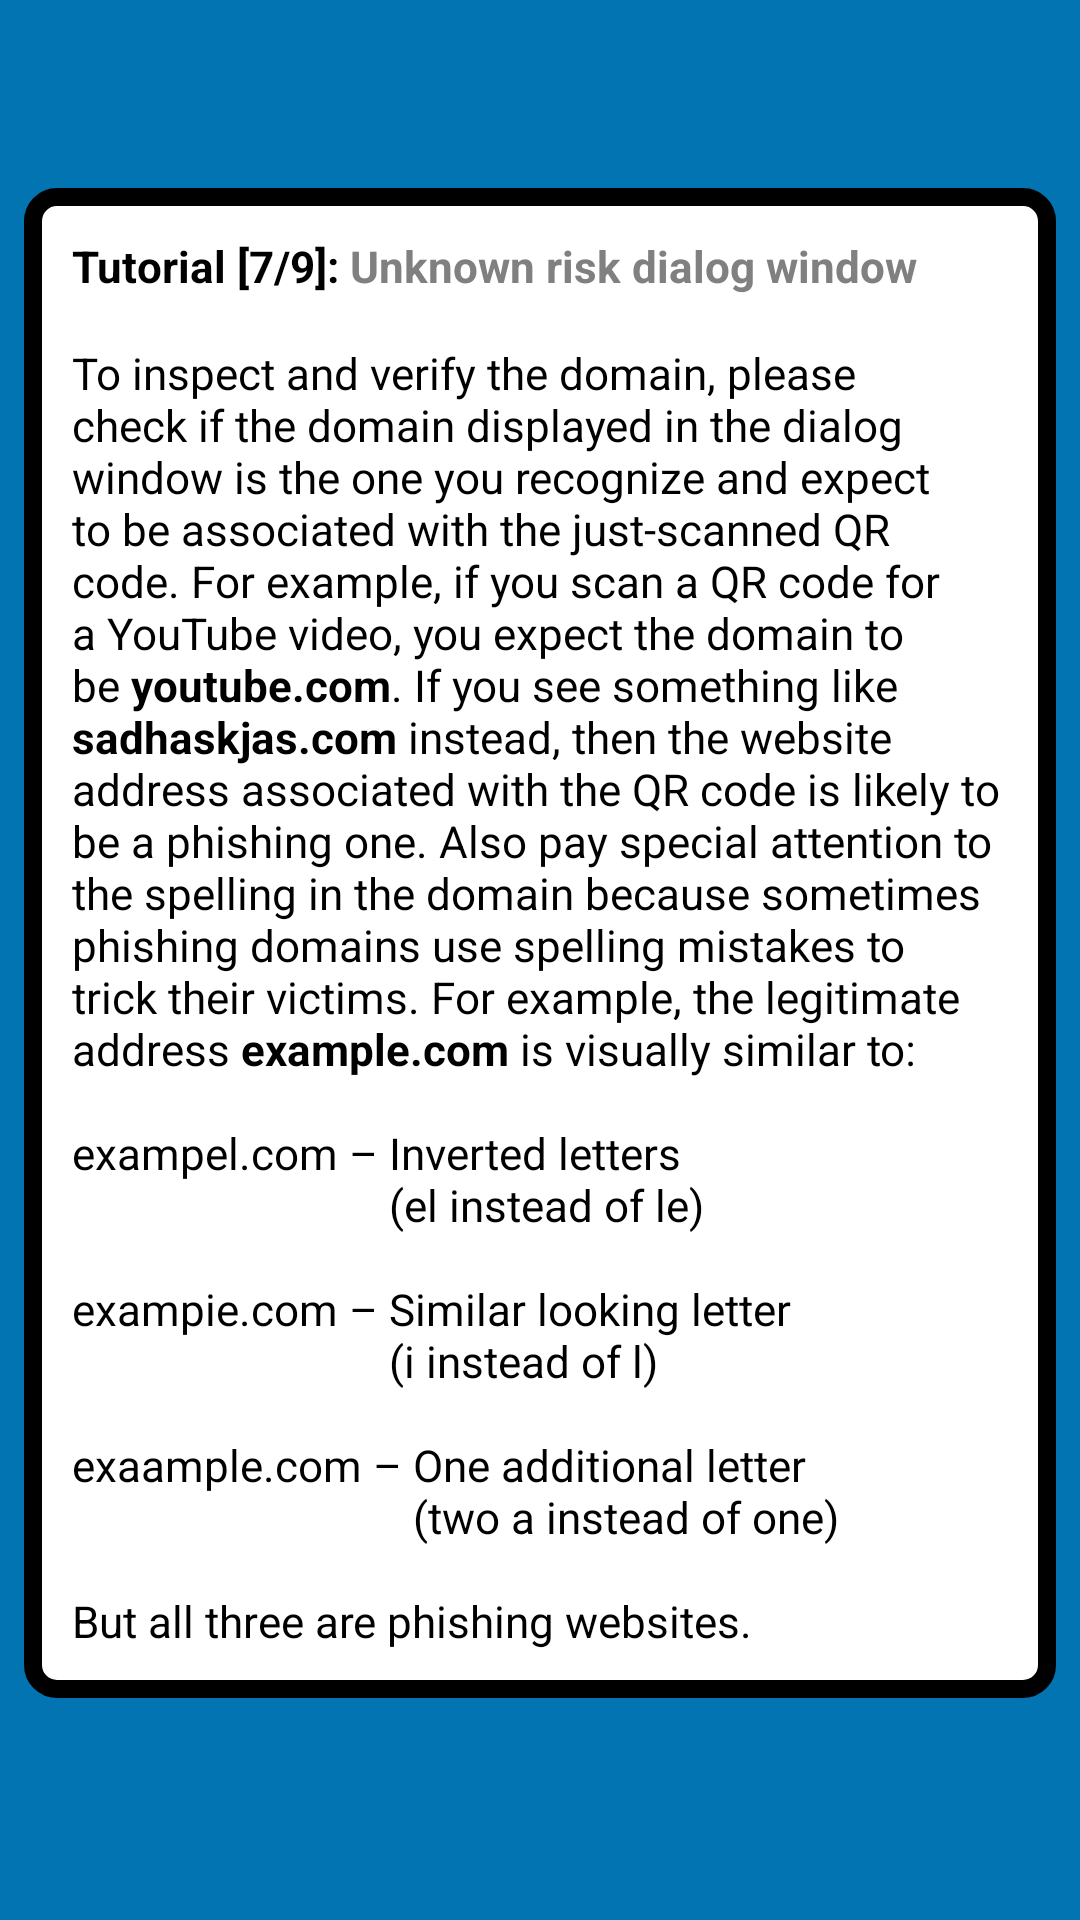

Android layout source for this screen:
<!-- AndroidManifest.xml: application theme AppTheme -->
<!-- res/layout/url_tutorial_slide7.xml -->
<?xml version="1.0" encoding="utf-8"?>
<androidx.constraintlayout.widget.ConstraintLayout xmlns:android="http://schemas.android.com/apk/res/android"
    xmlns:app="http://schemas.android.com/apk/res-auto"
    android:id="@+id/constraintLayout"
    android:layout_width="match_parent"
    android:layout_height="match_parent"
    android:background="@color/colorAccent">

    <androidx.constraintlayout.widget.Guideline
        android:id="@+id/viewPagerControlsGuideline"
        android:layout_width="wrap_content"
        android:layout_height="wrap_content"
        android:orientation="horizontal"
        app:layout_constraintGuide_end="50dp" />

    <androidx.constraintlayout.widget.ConstraintLayout
        android:layout_width="0dp"
        android:layout_height="wrap_content"
        android:layout_marginStart="8dp"
        android:layout_marginEnd="8dp"
        android:layout_marginBottom="24dp"
        android:background="@drawable/rectangle_rounded"
        android:backgroundTint="@color/white"
        app:layout_constraintBottom_toTopOf="@id/viewPagerControlsGuideline"
        app:layout_constraintEnd_toEndOf="parent"
        app:layout_constraintStart_toStartOf="parent">

        <ImageView
            android:id="@+id/dialog_border"
            android:layout_width="0dp"
            android:layout_height="0dp"
            app:layout_constraintBottom_toBottomOf="parent"
            app:layout_constraintEnd_toEndOf="parent"
            app:layout_constraintStart_toStartOf="parent"
            app:layout_constraintTop_toTopOf="parent"
            app:srcCompat="@drawable/border_rounded"
            app:tint="@color/black" />

        <TextView
            android:id="@+id/textViewTitle"
            style="@style/AppTheme.URLDialog.Text"
            android:layout_width="0dp"
            android:layout_height="wrap_content"
            android:layout_marginStart="16dp"
            android:layout_marginTop="16dp"
            android:layout_marginEnd="16dp"
            android:layout_marginBottom="16dp"
            android:text="@string/url_tutorial_slide_7_title"
            android:textStyle="bold"
            app:layout_constraintBottom_toTopOf="@id/textViewContent"
            app:layout_constraintEnd_toEndOf="parent"
            app:layout_constraintStart_toStartOf="parent"
            app:layout_constraintTop_toTopOf="parent" />

        <TextView
            android:id="@+id/textViewContent"
            style="@style/AppTheme.URLDialog.Text"
            android:layout_width="0dp"
            android:layout_height="wrap_content"
            android:layout_marginStart="16dp"
            android:layout_marginEnd="16dp"
            android:layout_marginBottom="16dp"
            android:text="@string/url_tutorial_slide_7_content"
            app:layout_constraintBottom_toBottomOf="parent"
            app:layout_constraintEnd_toEndOf="parent"
            app:layout_constraintStart_toStartOf="parent" />

    </androidx.constraintlayout.widget.ConstraintLayout>
</androidx.constraintlayout.widget.ConstraintLayout>
<!-- resources referenced by this layout -->
<resources>
  <color name="black">#000000</color>
  <color name="colorAccent">#0274B2</color>
  <color name="white">#ffffff</color>
  <!-- drawable border_rounded (drawable) -->
  <?xml version="1.0" encoding="utf-8"?>
  <shape xmlns:android="http://schemas.android.com/apk/res/android" android:shape="rectangle">
      <solid android:color="@color/transparent" />
      <stroke android:color="@color/black" android:width="6dp"/>
      <corners android:radius="8dp"/>
  </shape>
  <!-- drawable rectangle_rounded (drawable) -->
  <?xml version="1.0" encoding="utf-8"?>
  <shape xmlns:android="http://schemas.android.com/apk/res/android" android:shape="rectangle">
      <solid android:color="@color/black" />
      <stroke android:color="@color/transparent" android:width="6dp"/>
      <corners android:radius="8dp"/>
  </shape>
  <string name="url_tutorial_slide_7_content">To inspect and verify the domain, please check if the domain displayed in the dialog window is the one you recognize and expect to be associated with the just-scanned QR code.
          For example, if you scan a QR code for a YouTube video, you expect the domain to be <b>youtube.com</b>. If you see something like <b>sadhaskjas.com</b> instead, then the website address associated with the QR code is likely to be a phishing one. Also pay special attention to the spelling in the domain because sometimes phishing domains use spelling mistakes to trick their victims. For example, the legitimate address <b>example.com</b> is visually similar to:\n\nexampel.com   –   Inverted letters\n<font fgcolor="#00000000">exampel.com   –   </font>(el instead of le)\n\nexampie.com   –   Similar looking letter\n<font fgcolor="#00000000">exampie.com   –   </font>(i instead of l)\n\nexaample.com –   One additional letter\n<font fgcolor="#00000000">exaample.com –   </font>(two a instead of one)\n\nBut all three are phishing websites.</string>
  <string name="url_tutorial_slide_7_title">Tutorial [7/9]: <font fgcolor="#808080">Unknown risk dialog window</font></string>
  <style name="AppTheme.URLDialog.Text" parent="TextAppearance.AppCompat.Medium">
          <item name="android:textSize">@dimen/url_dialog_text_size</item>
          <item name="android:textColor">@color/black</item>
          <item name="fontFamily">@font/lexend</item>
      </style>
  <color name="transparent">#00000000</color>
  <dimen name="url_dialog_text_size">14.5sp</dimen>
  <color name="colorPrimary">#024265</color>
  <color name="colorPrimaryDark">#024265</color>
  <color name="lightlightblue">#1C82BA</color>
  <color name="highlight_transparent_dark">#0D000000</color>
  <color name="url_classification_green_case">#008000</color>
  <color name="url_classification_red_case">#ef000e</color>
  <style name="AppTheme.CustomMaterialDialog" parent="@style/ThemeOverlay.MaterialComponents.MaterialAlertDialog">
          <item name="android:textAppearance">@style/AppTheme.URLDialog.Text</item>
          <item name="shapeAppearanceMediumComponent">@style/RoundedCornerAppearance</item>
          <item name="android:textAllCaps">false</item>
      </style>
  <style name="AppTheme.MaterialComponents.CardView" parent="Widget.MaterialComponents.CardView">
          <item name="cardForegroundColor">@color/card_view_foreground</item>
          <item name="rippleColor">@color/card_view_ripple</item>
      </style>
  <style name="RoundedCornerAppearance" parent="ShapeAppearance.MaterialComponents.MediumComponent">
          <item name="cornerFamily">rounded</item>
          <item name="cornerSize">30dp</item>
      </style>
</resources>
